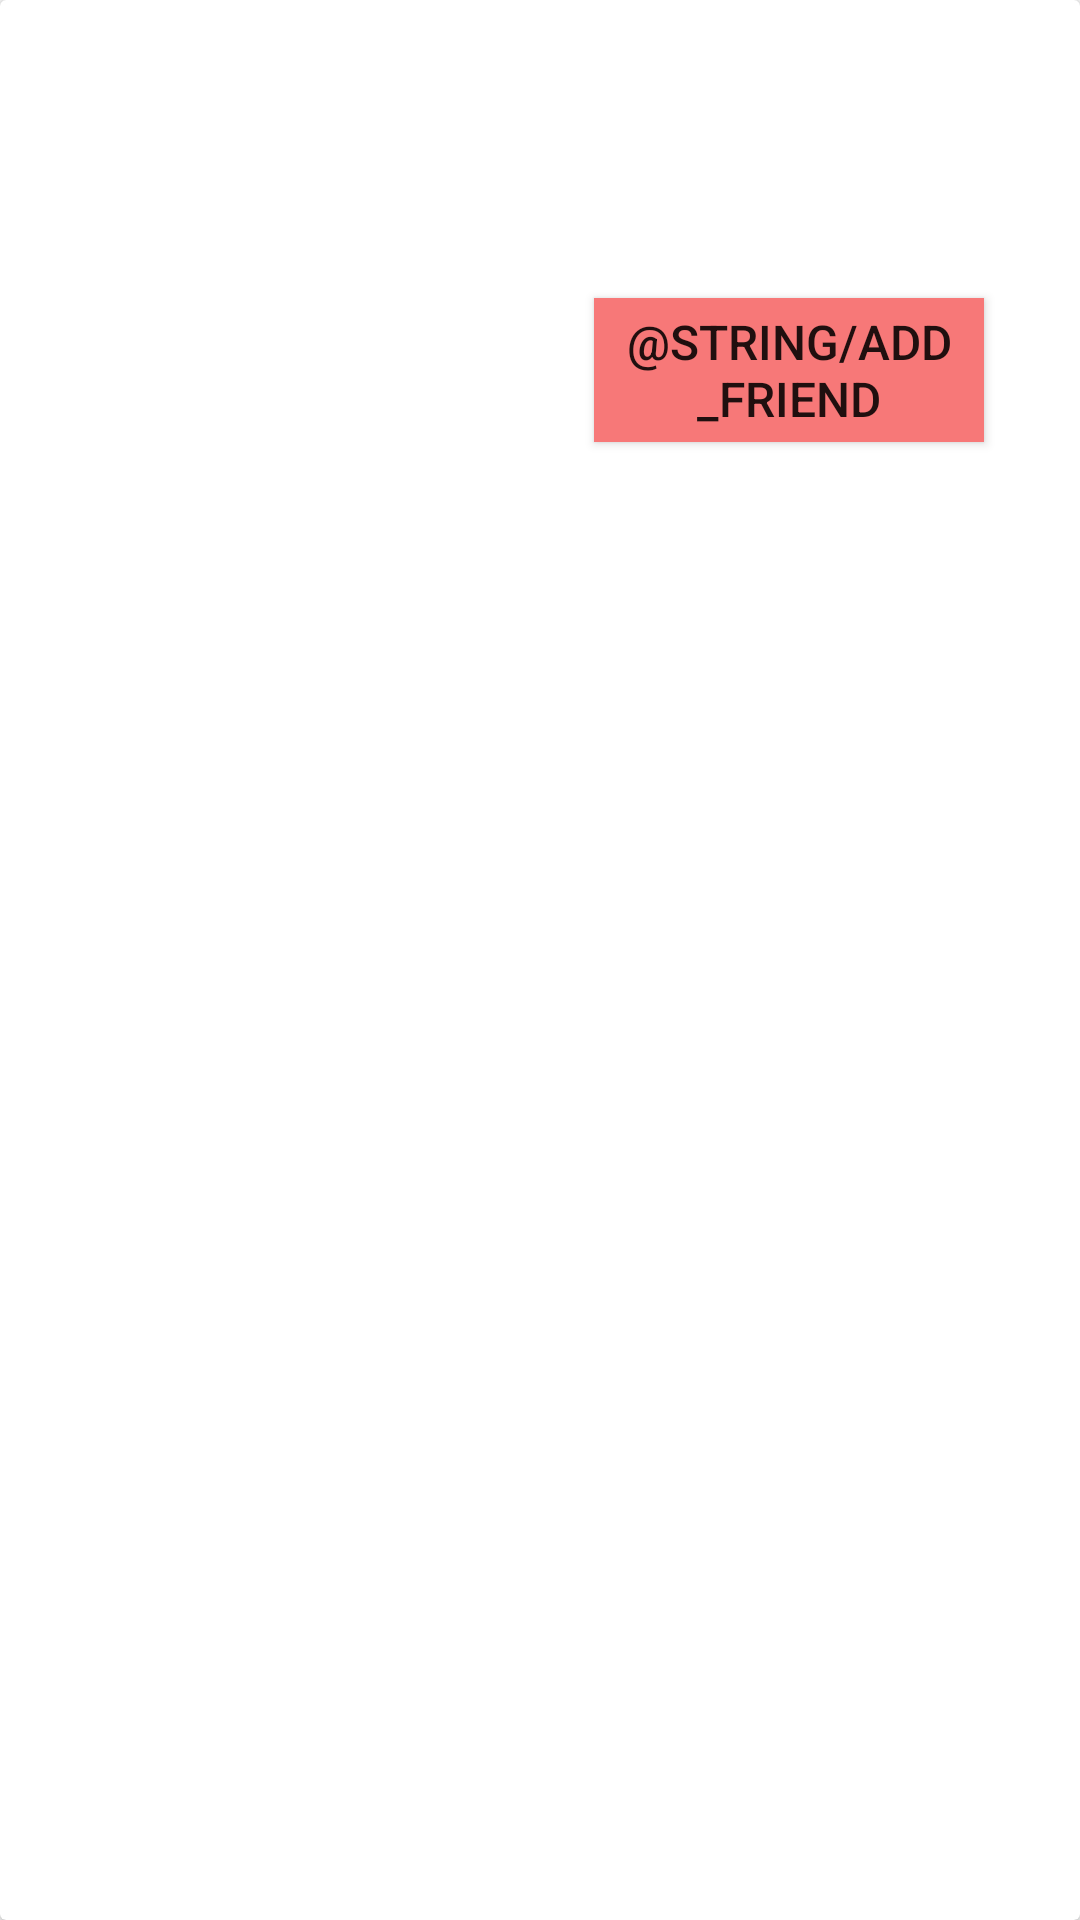

This screen was rendered from an Android layout file. Write that file and the resources it references.
<!-- AndroidManifest.xml: application theme AppTheme -->
<!-- res/layout/activity_adding_friends.xml -->
<?xml version="1.0" encoding="utf-8"?>
<FrameLayout
    xmlns:tools="http://schemas.android.com/tools"
    android:layout_width="match_parent"
    android:layout_height="match_parent"
    android:orientation="vertical"
    xmlns:android="http://schemas.android.com/apk/res/android">

    <RelativeLayout xmlns:android="http://schemas.android.com/apk/res/android"
                    android:layout_width="fill_parent"
                    android:layout_height="wrap_content"
                    >

        <SearchView
            android:id="@+id/search_view"
            android:layout_width="fill_parent"
            android:layout_height="wrap_content"
            android:iconifiedByDefault="false">

            <requestFocus/>
        </SearchView>

        <ListView
            android:id="@+id/search_result_list"
            android:layout_width="fill_parent"
            android:layout_height="wrap_content"
            android:layout_below="@+id/search_view" />
    </RelativeLayout>

    <android.support.v7.widget.CardView
        android:id="@+id/select_user_card"
        android:layout_width="match_parent"
        android:layout_height="match_parent">

        <RelativeLayout
            android:layout_width="match_parent"
            android:layout_height="wrap_content"
            android:padding="16dp"
            >

            <ImageView
                android:layout_width="150dp"
                android:layout_height="150dp"
                android:id="@+id/friend_list_user_avatar"
                android:layout_alignParentLeft="true"
                android:layout_alignParentTop="true"
                android:layout_marginRight="16dp"
                />

            <TextView
                android:layout_width="wrap_content"
                android:layout_height="wrap_content"
                android:id="@+id/user_name"
                android:layout_toRightOf="@+id/friend_list_user_avatar"
                android:layout_alignParentTop="true"
                android:textSize="30sp"
                />

            <TextView
                android:layout_width="wrap_content"
                android:layout_height="wrap_content"
                android:id="@+id/user_email"
                android:layout_toRightOf="@+id/friend_list_user_avatar"
                android:layout_below="@+id/user_name"
                android:textSize="20sp"
                />

            <Button
                android:id="@+id/add_friend_button"
                android:layout_width="match_parent"
                android:layout_height="wrap_content"
                android:layout_below="@+id/user_email"
                android:layout_margin="@dimen/activity_horizontal_margin"
                android:layout_toRightOf="@+id/friend_list_user_avatar"
                android:background="#f77878"
                android:text="@string/add_friend"
                android:textSize="16sp"/>
        </RelativeLayout>

    </android.support.v7.widget.CardView>
</FrameLayout>
<!-- resources referenced by this layout -->
<resources>
  <dimen name="activity_horizontal_margin">16dp</dimen>
  <style name="AppTheme" parent="Theme.AppCompat.Light.DarkActionBar">
          <item name="colorPrimary">@color/black_background</item>
          <item name="colorPrimaryDark">@color/black_background</item>
          <item name="colorAccent">@color/colorAccent</item>
      </style>
  <color name="black_background">#1E1E1E</color>
  <color name="colorAccent">#FFA000</color>
</resources>
